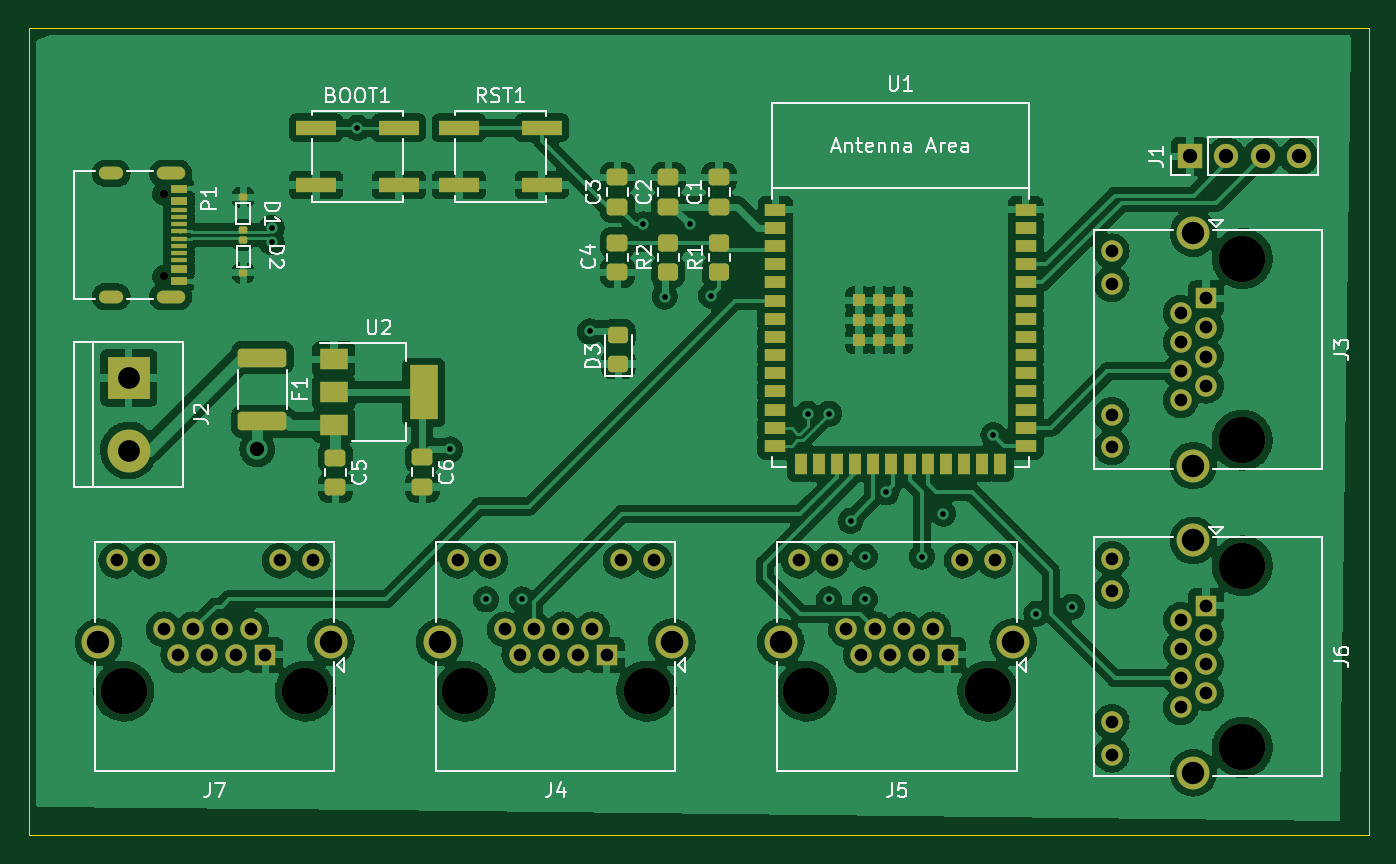
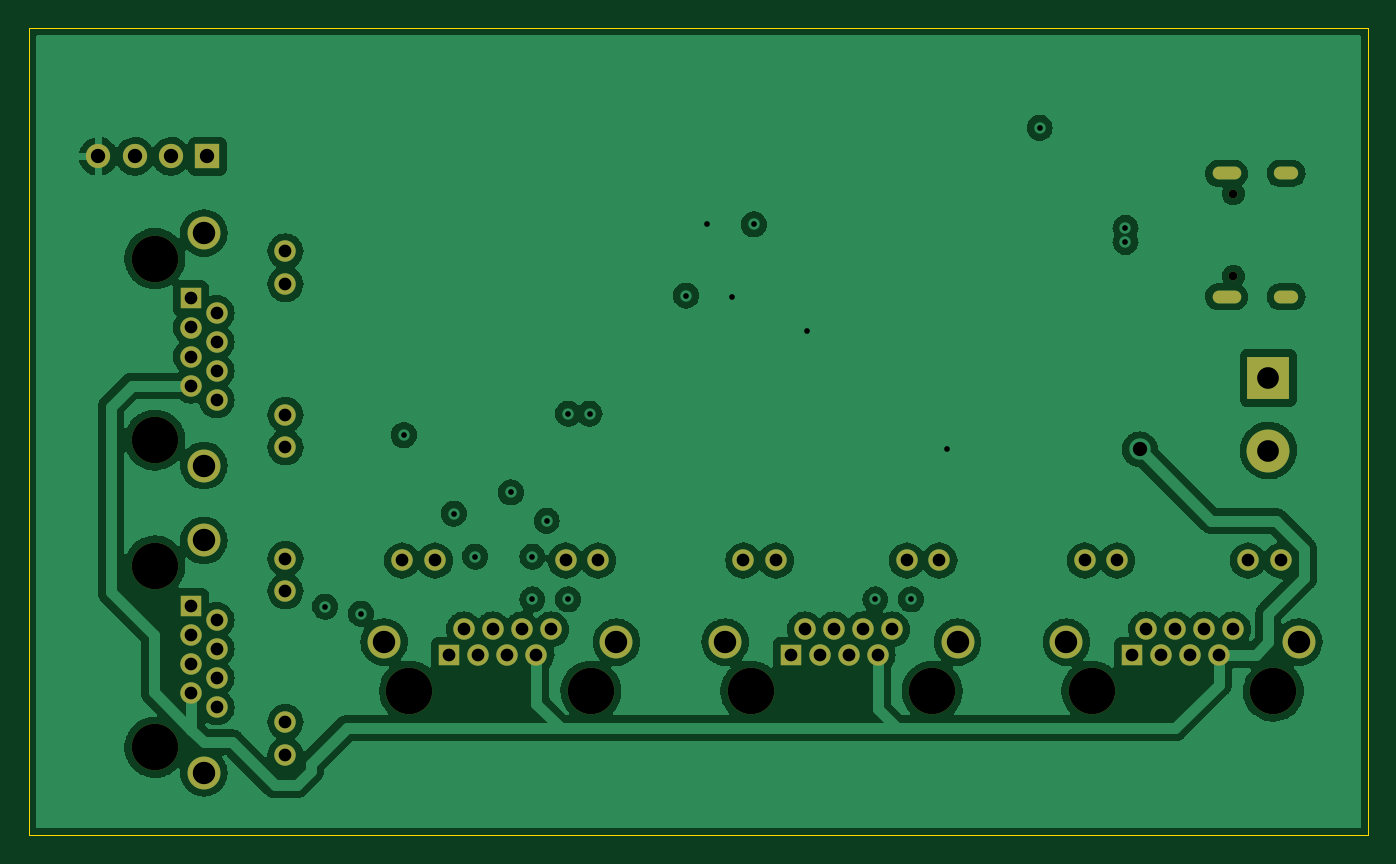
Circuit board: 13 layer files. Board 93.8 x 56.5 mm.
- bottom_copper: Modular-B_Cu.gbr (191737 bytes)
- bottom_mask: Modular-B_Mask.gbr (3393 bytes)
- paste: Modular-B_Paste.gbr (480 bytes)
- bottom_silk: Modular-B_Silkscreen.gbr (481 bytes)
- outline: Modular-Edge_Cuts.gbr (714 bytes)
- top_copper: Modular-F_Cu.gbr (308407 bytes)
- top_mask: Modular-F_Mask.gbr (7896 bytes)
- paste: Modular-F_Paste.gbr (5000 bytes)
- top_silk: Modular-F_Silkscreen.gbr (25015 bytes)
- inner_copper: Modular-In1_Cu.gbr (9884 bytes)
- inner_copper: Modular-In2_Cu.gbr (7586 bytes)
- drill: Modular-NPTH.drl (613 bytes)
- drill: Modular-PTH.drl (2489 bytes)

=== bottom_copper: Modular-B_Cu.gbr (191737 bytes, source omitted) ===
=== bottom_mask: Modular-B_Mask.gbr ===
%TF.GenerationSoftware,KiCad,Pcbnew,6.0.9+dfsg-1~bpo11+1*%
%TF.CreationDate,2022-12-30T22:29:48-06:00*%
%TF.ProjectId,Modular,4d6f6475-6c61-4722-9e6b-696361645f70,rev?*%
%TF.SameCoordinates,Original*%
%TF.FileFunction,Soldermask,Bot*%
%TF.FilePolarity,Negative*%
%FSLAX46Y46*%
G04 Gerber Fmt 4.6, Leading zero omitted, Abs format (unit mm)*
G04 Created by KiCad (PCBNEW 6.0.9+dfsg-1~bpo11+1) date 2022-12-30 22:29:48*
%MOMM*%
%LPD*%
G01*
G04 APERTURE LIST*
%ADD10C,3.250000*%
%ADD11R,1.500000X1.500000*%
%ADD12C,1.500000*%
%ADD13C,2.300000*%
%ADD14C,0.600000*%
%ADD15O,1.700000X0.900000*%
%ADD16O,2.000000X0.900000*%
%ADD17R,3.000000X3.000000*%
%ADD18C,3.000000*%
%ADD19R,1.700000X1.700000*%
%ADD20O,1.700000X1.700000*%
G04 APERTURE END LIST*
D10*
%TO.C,J5*%
X133400000Y-147415000D03*
X146100000Y-147415000D03*
D11*
X143310000Y-144875000D03*
D12*
X142294000Y-143095000D03*
X141278000Y-144875000D03*
X140262000Y-143095000D03*
X139246000Y-144875000D03*
X138230000Y-143095000D03*
X137214000Y-144875000D03*
X136198000Y-143095000D03*
X146610000Y-138275000D03*
X144320000Y-138275000D03*
X135180000Y-138275000D03*
X132890000Y-138275000D03*
D13*
X147880000Y-143985000D03*
X131620000Y-143985000D03*
%TD*%
D14*
%TO.C,P1*%
X88450000Y-118390000D03*
X88450000Y-112610000D03*
D15*
X84760000Y-119820000D03*
D16*
X88930000Y-119820000D03*
X88930000Y-111180000D03*
D15*
X84760000Y-111180000D03*
%TD*%
D10*
%TO.C,J6*%
X163915000Y-138650000D03*
X163915000Y-151350000D03*
D11*
X161375000Y-141440000D03*
D12*
X159595000Y-142456000D03*
X161375000Y-143472000D03*
X159595000Y-144488000D03*
X161375000Y-145504000D03*
X159595000Y-146520000D03*
X161375000Y-147536000D03*
X159595000Y-148552000D03*
X154775000Y-138140000D03*
X154775000Y-140430000D03*
X154775000Y-149570000D03*
X154775000Y-151860000D03*
D13*
X160485000Y-153130000D03*
X160485000Y-136870000D03*
%TD*%
D17*
%TO.C,J2*%
X86000000Y-125500000D03*
D18*
X86000000Y-130580000D03*
%TD*%
D10*
%TO.C,J4*%
X122225000Y-147415000D03*
X109525000Y-147415000D03*
D11*
X119435000Y-144875000D03*
D12*
X118419000Y-143095000D03*
X117403000Y-144875000D03*
X116387000Y-143095000D03*
X115371000Y-144875000D03*
X114355000Y-143095000D03*
X113339000Y-144875000D03*
X112323000Y-143095000D03*
X122735000Y-138275000D03*
X120445000Y-138275000D03*
X111305000Y-138275000D03*
X109015000Y-138275000D03*
D13*
X107745000Y-143985000D03*
X124005000Y-143985000D03*
%TD*%
D10*
%TO.C,J7*%
X85650000Y-147415000D03*
X98350000Y-147415000D03*
D11*
X95560000Y-144875000D03*
D12*
X94544000Y-143095000D03*
X93528000Y-144875000D03*
X92512000Y-143095000D03*
X91496000Y-144875000D03*
X90480000Y-143095000D03*
X89464000Y-144875000D03*
X88448000Y-143095000D03*
X98860000Y-138275000D03*
X96570000Y-138275000D03*
X87430000Y-138275000D03*
X85140000Y-138275000D03*
D13*
X100130000Y-143985000D03*
X83870000Y-143985000D03*
%TD*%
D19*
%TO.C,J1*%
X160250000Y-110000000D03*
D20*
X162790000Y-110000000D03*
X165330000Y-110000000D03*
X167870000Y-110000000D03*
%TD*%
D10*
%TO.C,J3*%
X163915000Y-129850000D03*
X163915000Y-117150000D03*
D11*
X161375000Y-119940000D03*
D12*
X159595000Y-120956000D03*
X161375000Y-121972000D03*
X159595000Y-122988000D03*
X161375000Y-124004000D03*
X159595000Y-125020000D03*
X161375000Y-126036000D03*
X159595000Y-127052000D03*
X154775000Y-116640000D03*
X154775000Y-118930000D03*
X154775000Y-128070000D03*
X154775000Y-130360000D03*
D13*
X160485000Y-115370000D03*
X160485000Y-131630000D03*
%TD*%
M02*

=== paste: Modular-B_Paste.gbr ===
%TF.GenerationSoftware,KiCad,Pcbnew,6.0.9+dfsg-1~bpo11+1*%
%TF.CreationDate,2022-12-30T22:29:48-06:00*%
%TF.ProjectId,Modular,4d6f6475-6c61-4722-9e6b-696361645f70,rev?*%
%TF.SameCoordinates,Original*%
%TF.FileFunction,Paste,Bot*%
%TF.FilePolarity,Positive*%
%FSLAX46Y46*%
G04 Gerber Fmt 4.6, Leading zero omitted, Abs format (unit mm)*
G04 Created by KiCad (PCBNEW 6.0.9+dfsg-1~bpo11+1) date 2022-12-30 22:29:48*
%MOMM*%
%LPD*%
G01*
G04 APERTURE LIST*
G04 APERTURE END LIST*
M02*

=== bottom_silk: Modular-B_Silkscreen.gbr ===
%TF.GenerationSoftware,KiCad,Pcbnew,6.0.9+dfsg-1~bpo11+1*%
%TF.CreationDate,2022-12-30T22:29:48-06:00*%
%TF.ProjectId,Modular,4d6f6475-6c61-4722-9e6b-696361645f70,rev?*%
%TF.SameCoordinates,Original*%
%TF.FileFunction,Legend,Bot*%
%TF.FilePolarity,Positive*%
%FSLAX46Y46*%
G04 Gerber Fmt 4.6, Leading zero omitted, Abs format (unit mm)*
G04 Created by KiCad (PCBNEW 6.0.9+dfsg-1~bpo11+1) date 2022-12-30 22:29:48*
%MOMM*%
%LPD*%
G01*
G04 APERTURE LIST*
G04 APERTURE END LIST*
M02*

=== outline: Modular-Edge_Cuts.gbr ===
%TF.GenerationSoftware,KiCad,Pcbnew,6.0.9+dfsg-1~bpo11+1*%
%TF.CreationDate,2022-12-30T22:29:48-06:00*%
%TF.ProjectId,Modular,4d6f6475-6c61-4722-9e6b-696361645f70,rev?*%
%TF.SameCoordinates,Original*%
%TF.FileFunction,Profile,NP*%
%FSLAX46Y46*%
G04 Gerber Fmt 4.6, Leading zero omitted, Abs format (unit mm)*
G04 Created by KiCad (PCBNEW 6.0.9+dfsg-1~bpo11+1) date 2022-12-30 22:29:48*
%MOMM*%
%LPD*%
G01*
G04 APERTURE LIST*
%TA.AperFunction,Profile*%
%ADD10C,0.100000*%
%TD*%
G04 APERTURE END LIST*
D10*
X79000000Y-101000000D02*
X172750000Y-101000000D01*
X172750000Y-101000000D02*
X172750000Y-157500000D01*
X172750000Y-157500000D02*
X79000000Y-157500000D01*
X79000000Y-157500000D02*
X79000000Y-101000000D01*
M02*

=== top_copper: Modular-F_Cu.gbr (308407 bytes, source omitted) ===
=== top_mask: Modular-F_Mask.gbr (7896 bytes, source omitted) ===
=== paste: Modular-F_Paste.gbr ===
%TF.GenerationSoftware,KiCad,Pcbnew,6.0.9+dfsg-1~bpo11+1*%
%TF.CreationDate,2022-12-30T22:29:48-06:00*%
%TF.ProjectId,Modular,4d6f6475-6c61-4722-9e6b-696361645f70,rev?*%
%TF.SameCoordinates,Original*%
%TF.FileFunction,Paste,Top*%
%TF.FilePolarity,Positive*%
%FSLAX46Y46*%
G04 Gerber Fmt 4.6, Leading zero omitted, Abs format (unit mm)*
G04 Created by KiCad (PCBNEW 6.0.9+dfsg-1~bpo11+1) date 2022-12-30 22:29:48*
%MOMM*%
%LPD*%
G01*
G04 APERTURE LIST*
G04 Aperture macros list*
%AMRoundRect*
0 Rectangle with rounded corners*
0 $1 Rounding radius*
0 $2 $3 $4 $5 $6 $7 $8 $9 X,Y pos of 4 corners*
0 Add a 4 corners polygon primitive as box body*
4,1,4,$2,$3,$4,$5,$6,$7,$8,$9,$2,$3,0*
0 Add four circle primitives for the rounded corners*
1,1,$1+$1,$2,$3*
1,1,$1+$1,$4,$5*
1,1,$1+$1,$6,$7*
1,1,$1+$1,$8,$9*
0 Add four rect primitives between the rounded corners*
20,1,$1+$1,$2,$3,$4,$5,0*
20,1,$1+$1,$4,$5,$6,$7,0*
20,1,$1+$1,$6,$7,$8,$9,0*
20,1,$1+$1,$8,$9,$2,$3,0*%
G04 Aperture macros list end*
%ADD10R,2.800000X1.000000*%
%ADD11R,1.500000X0.900000*%
%ADD12R,0.900000X1.500000*%
%ADD13R,0.900000X0.900000*%
%ADD14R,2.000000X1.500000*%
%ADD15R,2.000000X3.800000*%
%ADD16RoundRect,0.250000X0.450000X-0.350000X0.450000X0.350000X-0.450000X0.350000X-0.450000X-0.350000X0*%
%ADD17R,1.160000X0.600000*%
%ADD18R,1.160000X0.300000*%
%ADD19RoundRect,0.125000X-0.175000X0.125000X-0.175000X-0.125000X0.175000X-0.125000X0.175000X0.125000X0*%
%ADD20RoundRect,0.250000X-1.450000X0.400000X-1.450000X-0.400000X1.450000X-0.400000X1.450000X0.400000X0*%
%ADD21RoundRect,0.250000X0.475000X-0.337500X0.475000X0.337500X-0.475000X0.337500X-0.475000X-0.337500X0*%
%ADD22RoundRect,0.250000X-0.475000X0.337500X-0.475000X-0.337500X0.475000X-0.337500X0.475000X0.337500X0*%
%ADD23RoundRect,0.250000X0.450000X-0.325000X0.450000X0.325000X-0.450000X0.325000X-0.450000X-0.325000X0*%
%ADD24RoundRect,0.125000X0.175000X-0.125000X0.175000X0.125000X-0.175000X0.125000X-0.175000X-0.125000X0*%
G04 APERTURE END LIST*
D10*
%TO.C,RST1*%
X114900000Y-112000000D03*
X109100000Y-112000000D03*
X114900000Y-108000000D03*
X109100000Y-108000000D03*
%TD*%
D11*
%TO.C,U1*%
X131250000Y-113740000D03*
X131250000Y-115010000D03*
X131250000Y-116280000D03*
X131250000Y-117550000D03*
X131250000Y-118820000D03*
X131250000Y-120090000D03*
X131250000Y-121360000D03*
X131250000Y-122630000D03*
X131250000Y-123900000D03*
X131250000Y-125170000D03*
X131250000Y-126440000D03*
X131250000Y-127710000D03*
X131250000Y-128980000D03*
X131250000Y-130250000D03*
D12*
X133015000Y-131500000D03*
X134285000Y-131500000D03*
X135555000Y-131500000D03*
X136825000Y-131500000D03*
X138095000Y-131500000D03*
X139365000Y-131500000D03*
X140635000Y-131500000D03*
X141905000Y-131500000D03*
X143175000Y-131500000D03*
X144445000Y-131500000D03*
X145715000Y-131500000D03*
X146985000Y-131500000D03*
D11*
X148750000Y-130250000D03*
X148750000Y-128980000D03*
X148750000Y-127710000D03*
X148750000Y-126440000D03*
X148750000Y-125170000D03*
X148750000Y-123900000D03*
X148750000Y-122630000D03*
X148750000Y-121360000D03*
X148750000Y-120090000D03*
X148750000Y-118820000D03*
X148750000Y-117550000D03*
X148750000Y-116280000D03*
X148750000Y-115010000D03*
X148750000Y-113740000D03*
D13*
X137100000Y-120060000D03*
X139900000Y-120060000D03*
X137100000Y-121460000D03*
X138500000Y-121460000D03*
X137100000Y-122860000D03*
X138500000Y-122860000D03*
X139900000Y-122860000D03*
X138500000Y-120060000D03*
X139900000Y-121460000D03*
%TD*%
D14*
%TO.C,U2*%
X100350000Y-124200000D03*
X100350000Y-126500000D03*
D15*
X106650000Y-126500000D03*
D14*
X100350000Y-128800000D03*
%TD*%
D16*
%TO.C,R1*%
X127300000Y-118080000D03*
X127300000Y-116080000D03*
%TD*%
D10*
%TO.C,BOOT1*%
X104900000Y-112000000D03*
X99100000Y-112000000D03*
X99100000Y-108000000D03*
X104900000Y-108000000D03*
%TD*%
D17*
%TO.C,P1*%
X89510000Y-112300000D03*
X89510000Y-113100000D03*
D18*
X89510000Y-114250000D03*
X89510000Y-115250000D03*
X89510000Y-115750000D03*
X89510000Y-116750000D03*
D17*
X89510000Y-117900000D03*
X89510000Y-118700000D03*
X89510000Y-118700000D03*
X89510000Y-117900000D03*
D18*
X89510000Y-117250000D03*
X89510000Y-116250000D03*
X89510000Y-114750000D03*
X89510000Y-113750000D03*
D17*
X89510000Y-113100000D03*
X89510000Y-112300000D03*
%TD*%
D19*
%TO.C,D2*%
X94000000Y-115850000D03*
X94000000Y-118150000D03*
%TD*%
D20*
%TO.C,F1*%
X95350000Y-124075000D03*
X95350000Y-128525000D03*
%TD*%
D21*
%TO.C,C3*%
X120188000Y-113537500D03*
X120188000Y-111462500D03*
%TD*%
D22*
%TO.C,C6*%
X106548000Y-131050500D03*
X106548000Y-133125500D03*
%TD*%
%TO.C,C5*%
X100452000Y-131072000D03*
X100452000Y-133147000D03*
%TD*%
D23*
%TO.C,D3*%
X120250000Y-124525000D03*
X120250000Y-122475000D03*
%TD*%
D22*
%TO.C,C4*%
X120188000Y-116026500D03*
X120188000Y-118101500D03*
%TD*%
D24*
%TO.C,D1*%
X94000000Y-115150000D03*
X94000000Y-112850000D03*
%TD*%
D21*
%TO.C,C1*%
X127300000Y-113537500D03*
X127300000Y-111462500D03*
%TD*%
%TO.C,C2*%
X123744000Y-113537500D03*
X123744000Y-111462500D03*
%TD*%
D16*
%TO.C,R2*%
X123744000Y-118064000D03*
X123744000Y-116064000D03*
%TD*%
M02*

=== top_silk: Modular-F_Silkscreen.gbr (25015 bytes, source omitted) ===
=== inner_copper: Modular-In1_Cu.gbr (9884 bytes, source omitted) ===
=== inner_copper: Modular-In2_Cu.gbr (7586 bytes, source omitted) ===
=== drill: Modular-NPTH.drl ===
M48
; DRILL file {KiCad 6.0.9+dfsg-1~bpo11+1} date vie 30 dic 2022 22:29:54
; FORMAT={-:-/ absolute / inch / decimal}
; #@! TF.CreationDate,2022-12-30T22:29:54-06:00
; #@! TF.GenerationSoftware,Kicad,Pcbnew,6.0.9+dfsg-1~bpo11+1
; #@! TF.FileFunction,NonPlated,1,4,NPTH
FMAT,2
INCH
; #@! TA.AperFunction,NonPlated,NPTH,ComponentDrill
T1C0.0236
; #@! TA.AperFunction,NonPlated,NPTH,ComponentDrill
T2C0.1280
%
G90
G05
T1
X3.4823Y-4.4335
X3.4823Y-4.661
T2
X3.372Y-5.8037
X3.872Y-5.8037
X4.312Y-5.8037
X4.812Y-5.8037
X5.252Y-5.8037
X5.752Y-5.8037
X6.4533Y-4.6122
X6.4533Y-5.1122
X6.4533Y-5.4587
X6.4533Y-5.9587
T0
M30

=== drill: Modular-PTH.drl ===
M48
; DRILL file {KiCad 6.0.9+dfsg-1~bpo11+1} date vie 30 dic 2022 22:29:54
; FORMAT={-:-/ absolute / inch / decimal}
; #@! TF.CreationDate,2022-12-30T22:29:54-06:00
; #@! TF.GenerationSoftware,Kicad,Pcbnew,6.0.9+dfsg-1~bpo11+1
; #@! TF.FileFunction,Plated,1,4,PTH
FMAT,2
INCH
; #@! TA.AperFunction,Plated,PTH,ViaDrill
T1C0.0157
; #@! TA.AperFunction,Plated,PTH,ComponentDrill
T2C0.0236
; #@! TA.AperFunction,Plated,PTH,ComponentDrill
T3C0.0350
; #@! TA.AperFunction,Plated,PTH,ViaDrill
T4C0.0394
; #@! TA.AperFunction,Plated,PTH,ComponentDrill
T5C0.0394
; #@! TA.AperFunction,Plated,PTH,ComponentDrill
T6C0.0598
; #@! TA.AperFunction,Plated,PTH,ComponentDrill
T7C0.0618
%
G90
G05
T1
X3.7795Y-4.5276
X3.7795Y-4.5669
X4.0157Y-4.252
X4.2717Y-5.1378
X4.3701Y-5.5512
X4.4685Y-5.5512
X4.6555Y-4.813
X4.8031Y-4.5177
X4.8622Y-4.7171
X4.9311Y-4.5177
X4.9902Y-4.7146
X5.2559Y-5.0394
X5.315Y-5.0394
X5.315Y-5.5512
X5.374Y-5.3346
X5.4134Y-5.4331
X5.4134Y-5.5512
X5.4724Y-5.2559
X5.5709Y-5.4331
X5.6299Y-5.315
X5.7677Y-5.0984
X5.8858Y-5.5906
X5.9843Y-5.5709
T3
X3.352Y-5.4439
X3.4421Y-5.4439
X3.4822Y-5.6337
X3.5222Y-5.7037
X3.5622Y-5.6337
X3.6022Y-5.7037
X3.6422Y-5.6337
X3.6822Y-5.7037
X3.7222Y-5.6337
X3.7622Y-5.7037
X3.802Y-5.4439
X3.8921Y-5.4439
X4.2919Y-5.4439
X4.3821Y-5.4439
X4.4222Y-5.6337
X4.4622Y-5.7037
X4.5022Y-5.6337
X4.5422Y-5.7037
X4.5822Y-5.6337
X4.6222Y-5.7037
X4.6622Y-5.6337
X4.7022Y-5.7037
X4.7419Y-5.4439
X4.8321Y-5.4439
X5.2319Y-5.4439
X5.322Y-5.4439
X5.3621Y-5.6337
X5.4021Y-5.7037
X5.4421Y-5.6337
X5.4821Y-5.7037
X5.5221Y-5.6337
X5.5621Y-5.7037
X5.6021Y-5.6337
X5.6421Y-5.7037
X5.6819Y-5.4439
X5.772Y-5.4439
X6.0935Y-4.5921
X6.0935Y-4.6823
X6.0935Y-5.0421
X6.0935Y-5.1323
X6.0935Y-5.4386
X6.0935Y-5.5287
X6.0935Y-5.8886
X6.0935Y-5.9787
X6.2833Y-4.762
X6.2833Y-4.842
X6.2833Y-4.922
X6.2833Y-5.002
X6.2833Y-5.6085
X6.2833Y-5.6885
X6.2833Y-5.7685
X6.2833Y-5.8485
X6.3533Y-4.722
X6.3533Y-4.802
X6.3533Y-4.882
X6.3533Y-4.962
X6.3533Y-5.5685
X6.3533Y-5.6485
X6.3533Y-5.7285
X6.3533Y-5.8085
T4
X3.7402Y-5.1378
T5
X6.3091Y-4.3307
X6.4091Y-4.3307
X6.5091Y-4.3307
X6.6091Y-4.3307
T6
X3.3858Y-4.9409
X3.3858Y-5.1409
T7
X3.302Y-5.6687
X3.9421Y-5.6687
X4.2419Y-5.6687
X4.8821Y-5.6687
X5.1819Y-5.6687
X5.822Y-5.6687
X6.3183Y-4.5421
X6.3183Y-5.1823
X6.3183Y-5.3886
X6.3183Y-6.0287
T2
G00X3.3213Y-4.3772
M15
G01X3.3528Y-4.3772
M16
G05
G00X3.3213Y-4.7173
M15
G01X3.3528Y-4.7173
M16
G05
G00X3.4795Y-4.3772
M15
G01X3.5228Y-4.3772
M16
G05
G00X3.4795Y-4.7173
M15
G01X3.5228Y-4.7173
M16
G05
T0
M30

